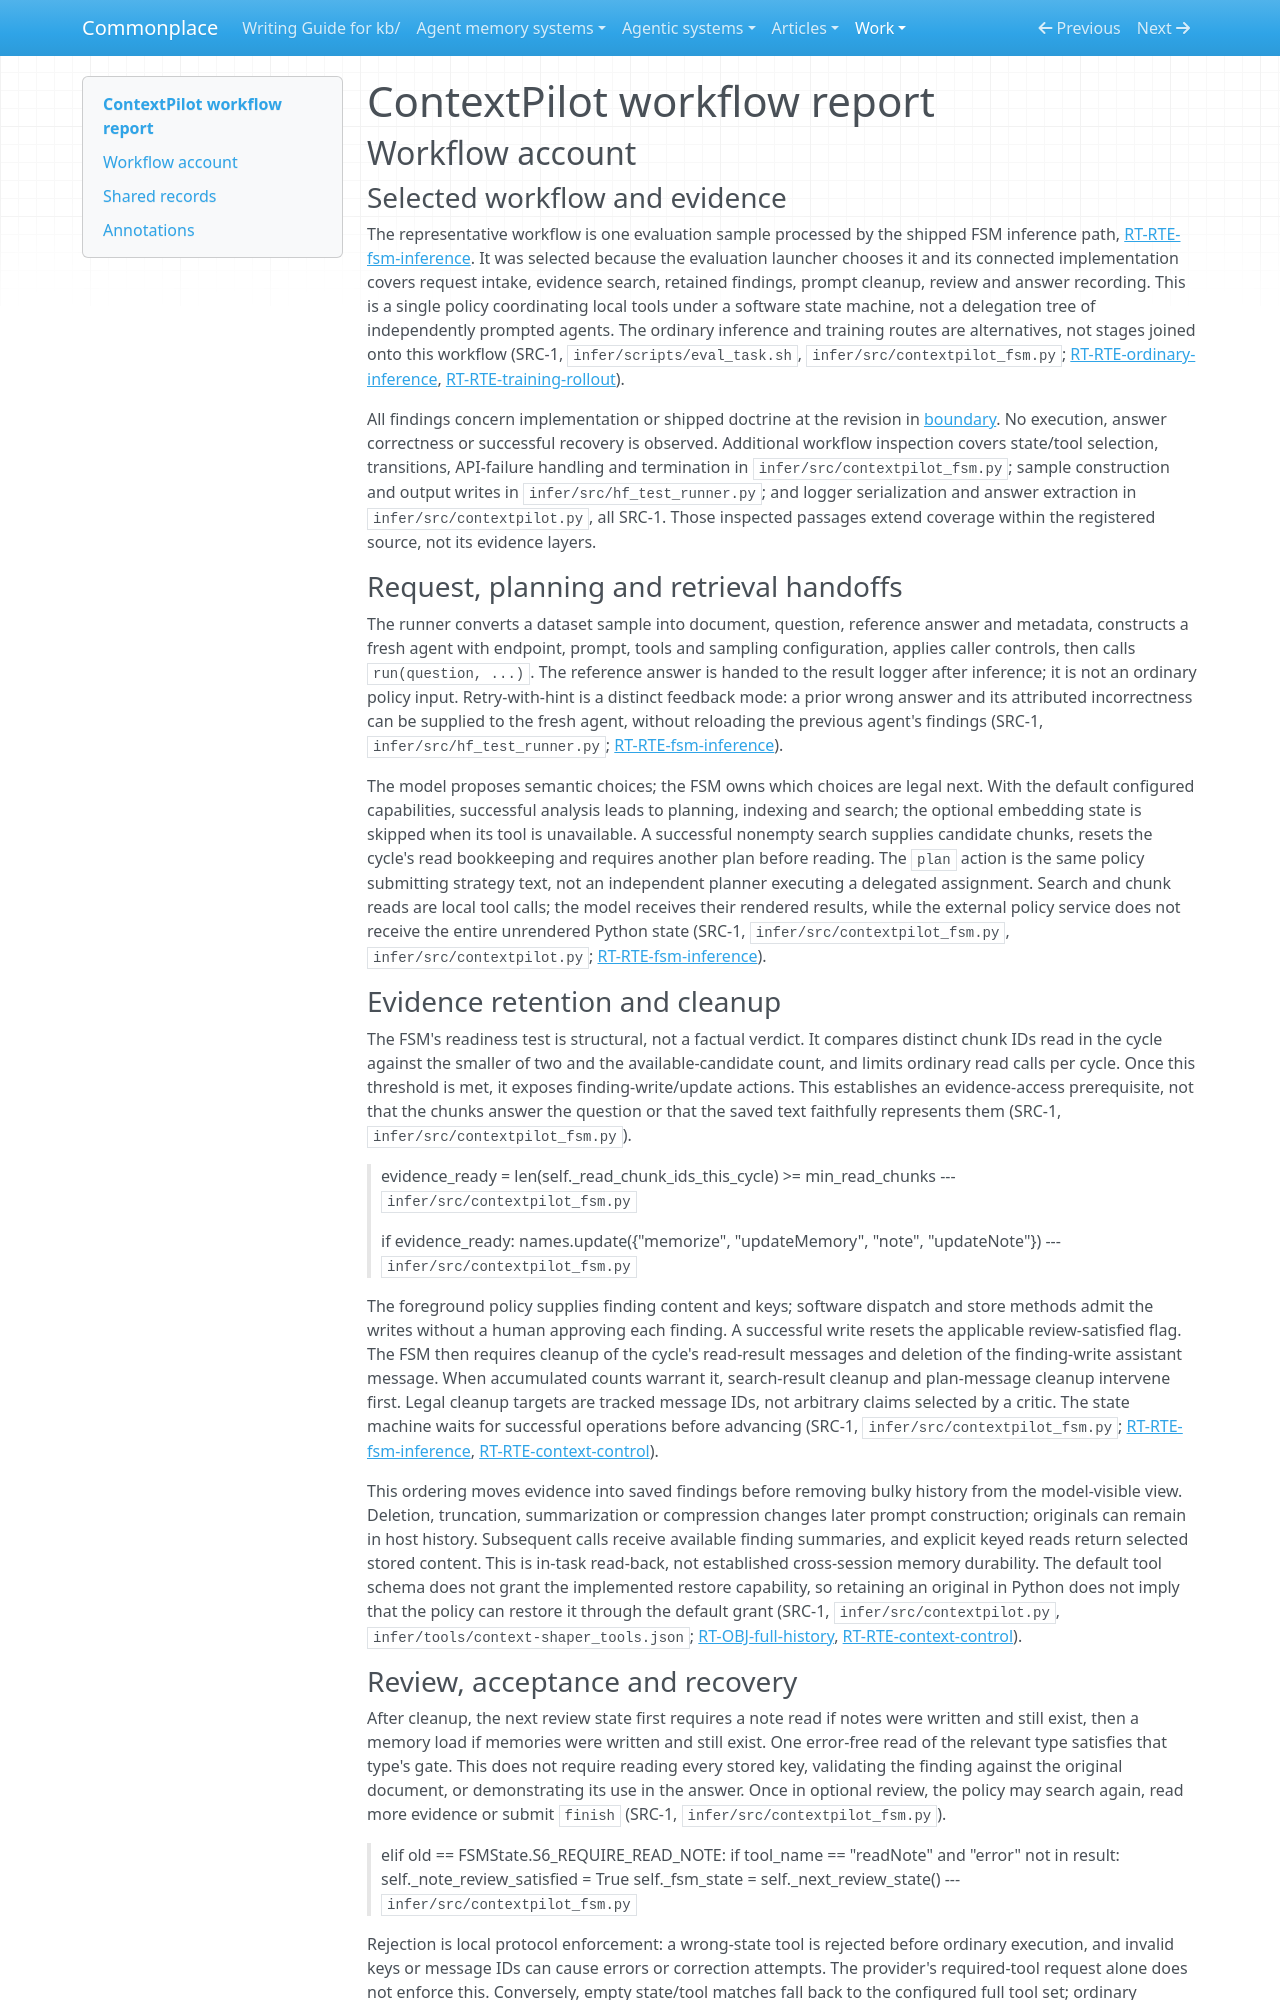

repository: zby/commonplace · page: work/agentic-system-completion/evidence/publications/contextpilot/AAS-2026-10-13-contextpilot-30d0d09e6cdc-01/workflow/index.html · generator: mkdocs

---
type: agentic-system-analyses/types/agentic-system-workflow-report.md
description: "ContextPilot workflow account: the shipped FSM document-QA path from sample handoff through retention, cleanup, review and saved prediction."
run-id: AAS-2026-10-13-contextpilot-30d0d09e6cdc-01
reviewed-boundary: "782cbb6611fb610c4cf6fafda6022b7e89cae191"
---

# ContextPilot workflow report

## Workflow account

### Selected workflow and evidence

The representative workflow is one evaluation sample processed by the shipped FSM inference path, [RT-RTE-fsm-inference](runtime.md#rt-rte-fsm-inference). It was selected because the evaluation launcher chooses it and its connected implementation covers request intake, evidence search, retained findings, prompt cleanup, review and answer recording. This is a single policy coordinating local tools under a software state machine, not a delegation tree of independently prompted agents. The ordinary inference and training routes are alternatives, not stages joined onto this workflow (SRC-1, `infer/scripts/eval_task.sh`, `infer/src/contextpilot_fsm.py`; [RT-RTE-ordinary-inference](runtime.md#rt-rte-ordinary-inference), [RT-RTE-training-rollout](runtime.md#rt-rte-training-rollout)).

All findings concern implementation or shipped doctrine at the revision in [boundary](boundary.md). No execution, answer correctness or successful recovery is observed. Additional workflow inspection covers state/tool selection, transitions, API-failure handling and termination in `infer/src/contextpilot_fsm.py`; sample construction and output writes in `infer/src/hf_test_runner.py`; and logger serialization and answer extraction in `infer/src/contextpilot.py`, all SRC-1. Those inspected passages extend coverage within the registered source, not its evidence layers.

### Request, planning and retrieval handoffs

The runner converts a dataset sample into document, question, reference answer and metadata, constructs a fresh agent with endpoint, prompt, tools and sampling configuration, applies caller controls, then calls `run(question, ...)`. The reference answer is handed to the result logger after inference; it is not an ordinary policy input. Retry-with-hint is a distinct feedback mode: a prior wrong answer and its attributed incorrectness can be supplied to the fresh agent, without reloading the previous agent's findings (SRC-1, `infer/src/hf_test_runner.py`; [RT-RTE-fsm-inference](runtime.md#rt-rte-fsm-inference)).

The model proposes semantic choices; the FSM owns which choices are legal next. With the default configured capabilities, successful analysis leads to planning, indexing and search; the optional embedding state is skipped when its tool is unavailable. A successful nonempty search supplies candidate chunks, resets the cycle's read bookkeeping and requires another plan before reading. The `plan` action is the same policy submitting strategy text, not an independent planner executing a delegated assignment. Search and chunk reads are local tool calls; the model receives their rendered results, while the external policy service does not receive the entire unrendered Python state (SRC-1, `infer/src/contextpilot_fsm.py`, `infer/src/contextpilot.py`; [RT-RTE-fsm-inference](runtime.md#rt-rte-fsm-inference)).

### Evidence retention and cleanup

The FSM's readiness test is structural, not a factual verdict. It compares distinct chunk IDs read in the cycle against the smaller of two and the available-candidate count, and limits ordinary read calls per cycle. Once this threshold is met, it exposes finding-write/update actions. This establishes an evidence-access prerequisite, not that the chunks answer the question or that the saved text faithfully represents them (SRC-1, `infer/src/contextpilot_fsm.py`).

> evidence_ready = len(self._read_chunk_ids_this_cycle) >= min_read_chunks
> --- `infer/src/contextpilot_fsm.py`

> if evidence_ready:
>     names.update({"memorize", "updateMemory", "note", "updateNote"})
> --- `infer/src/contextpilot_fsm.py`

The foreground policy supplies finding content and keys; software dispatch and store methods admit the writes without a human approving each finding. A successful write resets the applicable review-satisfied flag. The FSM then requires cleanup of the cycle's read-result messages and deletion of the finding-write assistant message. When accumulated counts warrant it, search-result cleanup and plan-message cleanup intervene first. Legal cleanup targets are tracked message IDs, not arbitrary claims selected by a critic. The state machine waits for successful operations before advancing (SRC-1, `infer/src/contextpilot_fsm.py`; [RT-RTE-fsm-inference](runtime.md#rt-rte-fsm-inference), [RT-RTE-context-control](runtime.md#rt-rte-context-control)).

This ordering moves evidence into saved findings before removing bulky history from the model-visible view. Deletion, truncation, summarization or compression changes later prompt construction; originals can remain in host history. Subsequent calls receive available finding summaries, and explicit keyed reads return selected stored content. This is in-task read-back, not established cross-session memory durability. The default tool schema does not grant the implemented restore capability, so retaining an original in Python does not imply that the policy can restore it through the default grant (SRC-1, `infer/src/contextpilot.py`, `infer/tools/context-shaper_tools.json`; [RT-OBJ-full-history](runtime.md#rt-obj-full-history), [RT-RTE-context-control](runtime.md#rt-rte-context-control)).
